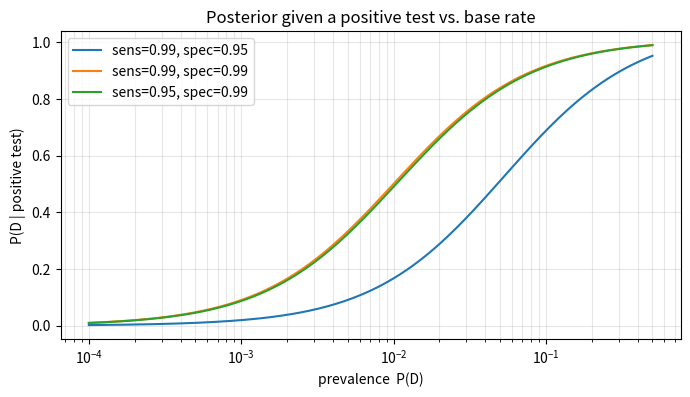
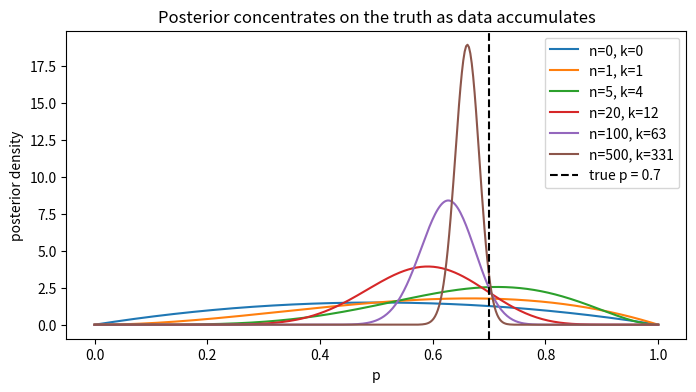

These charts were generated, in order, by the following Python code:
import numpy as np
import matplotlib.pyplot as plt
from scipy import stats

rng = np.random.default_rng(0)

def posterior_given_positive(prevalence, sensitivity, specificity):
    p_pos_given_d = sensitivity
    p_pos_given_not_d = 1 - specificity
    numer = p_pos_given_d * prevalence
    denom = numer + p_pos_given_not_d * (1 - prevalence)
    return numer / denom

print('Single case from the markdown sheet:')
print(f'  P(D | +) = {posterior_given_positive(0.01, 0.99, 0.95):.4f}')

# Sweep prevalence to show how dramatically the posterior depends on the base rate
prevalences = np.logspace(-4, -0.3, 200)
fig, ax = plt.subplots(figsize=(8, 4))
for sens, spec in [(0.99, 0.95), (0.99, 0.99), (0.95, 0.99)]:
    posts = [posterior_given_positive(p, sens, spec) for p in prevalences]
    ax.plot(prevalences, posts, label=f'sens={sens}, spec={spec}')
ax.set_xscale('log')
ax.set_xlabel('prevalence  P(D)')
ax.set_ylabel('P(D | positive test)')
ax.set_title('Posterior given a positive test vs. base rate')
ax.grid(True, which='both', alpha=0.3); ax.legend()
plt.show()

true_p = 0.7
flips = rng.binomial(1, true_p, size=500)

alpha, beta = 2, 2  # weak prior centered on 0.5
xs = np.linspace(0, 1, 400)

fig, ax = plt.subplots(figsize=(8, 4))
for n in [0, 1, 5, 20, 100, 500]:
    k = flips[:n].sum()
    a_post, b_post = alpha + k, beta + n - k
    ax.plot(xs, stats.beta.pdf(xs, a_post, b_post), label=f'n={n}, k={k}')
ax.axvline(true_p, color='black', ls='--', label=f'true p = {true_p}')
ax.set_xlabel('p'); ax.set_ylabel('posterior density')
ax.set_title('Posterior concentrates on the truth as data accumulates')
ax.legend()
plt.show()

# Two competing models for the coin: fair (p=0.5) vs biased (p=0.7)
n, k = 20, 14

lik_fair = stats.binom.pmf(k, n=n, p=0.5)
lik_biased = stats.binom.pmf(k, n=n, p=0.7)
bf = lik_biased / lik_fair

print(f'Observed {k}/{n} heads.')
print(f'  L(data | fair)   = {lik_fair:.4f}')
print(f'  L(data | biased) = {lik_biased:.4f}')
print(f'  Bayes factor (biased vs fair) = {bf:.2f}')

# Starting from equal prior odds, what are the posterior odds?
prior_odds = 1.0
post_odds = bf * prior_odds
post_prob_biased = post_odds / (1 + post_odds)
print(f'  Posterior P(biased) = {post_prob_biased:.4f}')
